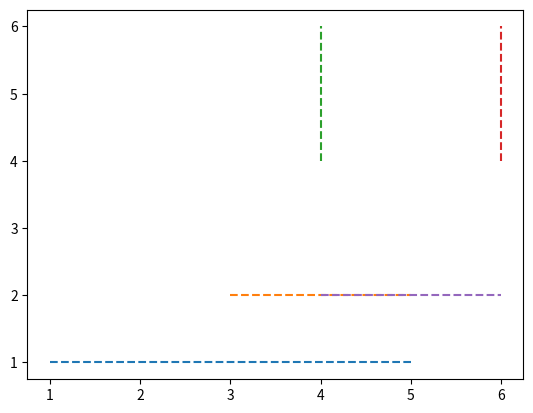

Write the Python code that produced this figure.
import matplotlib.pyplot as plt 
import math

def linelen(x):
    return math.sqrt( pow(x[3]-x[1], 2) + pow(x[2]-x[0], 2) )


#x1, y1, x2, y2
def ortho_project(para1, para2, orth):
    A = para1[0] - orth[0]
    B = para1[1] - orth[1]
    C = orth[2] - orth[0]
    D = orth[3] - orth[1]
    dot = A * C + B * D
    len_sq = C * C + D * D 
    param = dot / len_sq 
    newx1 = orth[0] + param * C
    newy1 = orth[1] + param * D 

    A = para2[0] - orth[0]
    B = para2[1] - orth[1]
    C = orth[2] - orth[0]
    D = orth[3] - orth[1]
    dot = A * C + B * D
    len_sq = C * C + D * D 
    param = dot / len_sq 
    newx2 = orth[0] + param * C
    newy2 = orth[1] + param * D 

    line3 = [newx1, newy1, newx2, newy2]

    bigli = [ [line3[0], line3[1], orth[0], orth[1]], [line3[0], line3[1], orth[2], orth[3]], [line3[2], line3[3], orth[0], orth[1]], [line3[2], line3[3], orth[2], orth[3]], orth, line3 ] 
    maxlen = 0
    for trycoords in bigli:  
        templen = linelen(trycoords)
        if(templen > maxlen): 
            maxlen = templen 
            coords = trycoords
    line4 = coords

    if( (linelen(line3) + linelen(orth)) >= linelen(line4) ):
        return True, line3
    return False, line3


    '''
    #case x1,y1 of orth lie on line3
    if( (orth[0] <= max(line3[0], line3[2])) and (orth[0] >= min(line3[0], line3[2])) and (orth[1] <= max(line3[1], line3[3])) and (orth[1] <= max(line3[1], line3[3])) ):
        return True, line3
    #case x2,y2 of orth lie on line3
    if( (orth[2] <= max(line3[0], line3[2])) and (orth[2] >= min(line3[0], line3[2])) and (orth[3] <= max(line3[1], line3[3])) and (orth[3] <= max(line3[1], line3[3])) ):
        return True, line3
    #case line3 is inside of orth, test with one point on line3
    if( (line3[0] <= max(orth[0], orth[2])) and (line3[2] >= min(orth[0], orth[2])) and (line3[3] <= max(orth[1], orth[3])) and (line3[3] <= max(orth[1], orth[3])) ):
        return True, line3
    return False, line3
    '''





getx = lambda x: [x[0], x[2]]
gety = lambda y: [y[1], y[3]]

line0 = [1, 1, 5, 1]
line1 = [3, 2, 5, 2]
line2 = [4, 4, 4, 6]
line3 = [6, 4, 6, 6]
#line2 = para_project(line0, line1)

l0x = getx(line0)
l0y = gety(line0)
l1x = getx(line1)
l1y = gety(line1)
l2x = getx(line2)
l2y = gety(line2)
l3x = getx(line3)
l3y = gety(line3)


plt.plot(l0x, l0y, '--')
plt.plot(l1x, l1y, '--')
plt.plot(l2x, l2y, '--')
plt.plot(l3x, l3y, '--')
#plt.plot(line2[0], line2[1], marker='o', color='red')
#plt.plot(line2[2], line2[3], marker='o', color='red')
#stat, newline = ortho_project(line0, line1, line2)
#stat, newline = ortho_project(line0, line1, line3)
#stat, newline = ortho_project(line2, line3, line0)
stat, newline = ortho_project(line2, line3, line1)
newx = getx(newline)
newy = gety(newline)
print(stat)
plt.plot(newx, newy, '--')

plt.show()